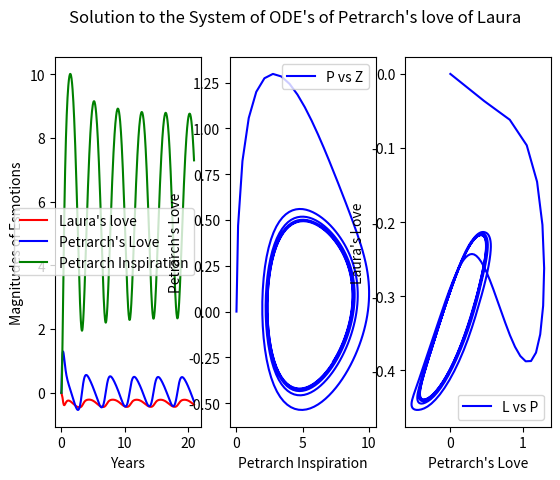

Write Python code to recreate this figure.
#Imports
import numpy as np
from scipy.integrate import solve_ivp
import matplotlib.pyplot as plt

#
# [redacted]
# [redacted]
#

# Define values for Problem
tFinal = 21
tInit = 0
n = 500
P0 = 0
L0 = 0
Z0 = 0

# Define t Span
tVals = np.linspace(tInit, tFinal, n)

def dxdt (t, x):
    #Unpack the Values
    L = x[0]
    P = x[1]
    Z = x[2]
    
    return [-3.6*L + 1.2*(P*(1-P**2) - 1),
            -1.2*P + 6 * (L + 2/(1+Z)),
            -0.12*Z + 12*P]
    
#Solve the System
sol = solve_ivp(dxdt, [tInit, tFinal], [P0, L0, Z0], method="RK45", t_eval=tVals)

# Extract X Datas
SolL = sol.y[0]
SolP = sol.y[1]
SolZ = sol.y[2]

# Create a Figure with 3 Plots
fig, axes = plt.subplots(1, 3)

# Subplot 1
axes[0].plot(tVals, SolL, "r-", label=f"Laura's love")
axes[0].plot(tVals, SolP, "b-", label=f"Petrarch's Love")
axes[0].plot(tVals, SolZ, "g-", label=f"Petrarch Inspiration")
axes[0].set_xlabel("Years")
axes[0].set_ylabel("Magnitudes of Esmotions")
axes[0].legend()

# Sublot 2
axes[1].plot(SolZ, SolP, "b-", label=f"P vs Z")
axes[1].set_xlabel("Petrarch Inspiration")
axes[1].set_ylabel("Petrarch's Love")
axes[1].legend()

# Subplot 3
axes[2].plot(SolP, SolL, "b-", label=f"L vs P")
axes[2].set_xlabel("Petrarch's Love")
axes[2].set_ylabel("Laura's Love")
axes[2].legend()

# Print the answer to the Bonus Question
print("\n")
print("Laura never did come to Love Petrarch over the 21 years, this is because Laura's love is always in the negatives and additionally in the first paragraph it is explained that Laura is a married woman, therefor she is not inclined to love another man")

# Show All 3 Plots
plt.suptitle("Solution to the System of ODE's of Petrarch's love of Laura")
plt.show()